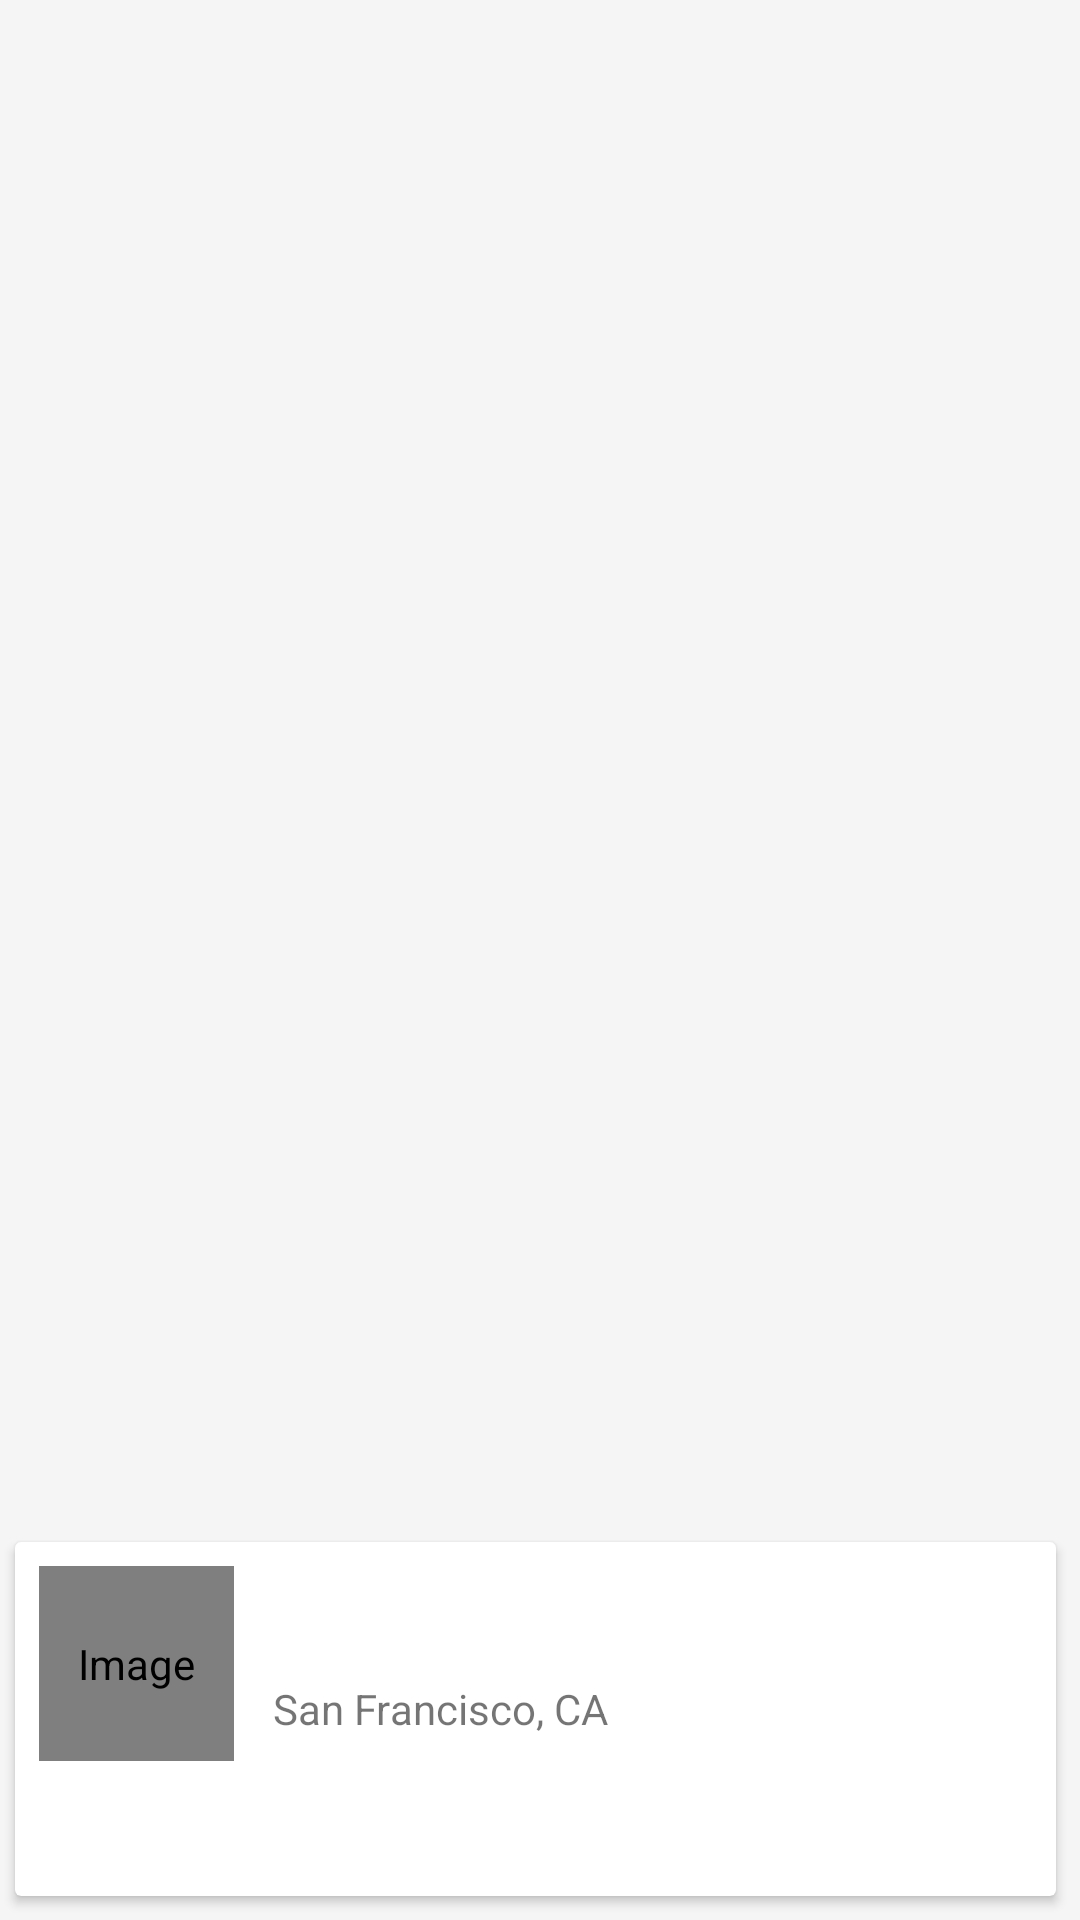

Layout XML and referenced resources for this Android screen:
<!-- AndroidManifest.xml: application theme AppTheme -->
<!-- res/layout/appointments_row.xml -->
<?xml version="1.0" encoding="utf-8"?>
<android.support.constraint.ConstraintLayout
        xmlns:android="http://schemas.android.com/apk/res/android"
        xmlns:app="http://schemas.android.com/apk/res-auto" xmlns:tools="http://schemas.android.com/tools"
        android:layout_width="match_parent"
        android:layout_height="wrap_content"
        android:background="#F5F5F5">

    <android.support.v7.widget.CardView
            android:layout_width="match_parent"
            app:layout_constraintTop_toTopOf="parent" app:layout_constraintEnd_toEndOf="parent"
            android:layout_marginEnd="8dp" app:layout_constraintStart_toStartOf="parent"
            android:layout_marginStart="5dp" android:layout_marginBottom="8dp"
            app:layout_constraintBottom_toBottomOf="parent" android:id="@+id/cardView"
            android:layout_height="wrap_content" app:layout_constraintHorizontal_bias="1.0"
            app:layout_constraintVertical_bias="1.0">
        <android.support.constraint.ConstraintLayout
                android:layout_width="match_parent"
                android:paddingBottom="3dp"
                android:layout_height="wrap_content">
            <de.hdodenhof.circleimageview.CircleImageView
                    android:layout_width="65dp"
                    android:layout_height="65dp" app:srcCompat="@mipmap/ic_launcher_round"
                    android:id="@+id/imageView_doctor" android:layout_marginTop="8dp"
                    app:layout_constraintTop_toTopOf="parent"
                    app:layout_constraintStart_toStartOf="parent"
                    android:layout_marginStart="8dp" android:contentDescription="@string/desc"/>
            <TextView
                    android:layout_width="wrap_content"
                    android:layout_height="wrap_content" android:id="@+id/textView_drName"
                    app:layout_constraintTop_toTopOf="parent" android:layout_marginTop="14dp"
                    android:textColor="#000080" android:contentDescription="@string/desc"
                    android:textStyle=""
                    android:textSize="16sp" app:layout_constraintStart_toEndOf="@+id/imageView_doc_Icon"
                    android:layout_marginStart="6dp"/>
            <TextView
                    android:layout_width="wrap_content" android:textSize="15sp"
                    android:layout_height="wrap_content" android:id="@+id/textView_Rating"
                    app:layout_constraintEnd_toEndOf="parent"
                    android:layout_marginEnd="4dp" android:layout_marginTop="8dp"
                    app:layout_constraintTop_toTopOf="parent" android:textColor="@color/colorPrimary"
                    android:paddingLeft="15dp" android:paddingRight="15dp"
                    android:textAppearance="@style/Base.TextAppearance.AppCompat.Small.Inverse"
                    android:layout_alignParentEnd="true"/>
            <TextView
                    android:layout_width="wrap_content"
                    android:layout_height="wrap_content" android:id="@+id/textView_status"
                    android:layout_marginBottom="8dp"
                    app:layout_constraintBottom_toBottomOf="parent" app:layout_constraintEnd_toEndOf="parent"
                    android:layout_marginEnd="4dp" android:layout_marginTop="5dp"
                    app:layout_constraintTop_toBottomOf="@+id/textView_Rating"
                    app:layout_constraintStart_toEndOf="@+id/textView_drName" android:layout_marginStart="8dp"
                    app:layout_constraintHorizontal_bias="0.901" app:layout_constraintVertical_bias="0.058"
                    android:textColor="#32CD32"
                    android:textAppearance="@style/Base.TextAppearance.AppCompat.Small.Inverse"/>
            <TextView
                    android:layout_width="wrap_content"
                    android:layout_height="wrap_content" android:id="@+id/textView_appoTime"
                    android:paddingTop="15dp"
                    app:layout_constraintBottom_toBottomOf="parent"
                    app:layout_constraintStart_toEndOf="@+id/imageView_clock" android:layout_marginStart="4dp"
                    android:layout_marginTop="8dp" app:layout_constraintTop_toBottomOf="@+id/imageView_doctor"
                    app:layout_constraintVertical_bias="0.333"/>
            <ImageView
                    android:layout_width="wrap_content"
                    android:layout_height="wrap_content" app:srcCompat="@drawable/round_alarm_24"
                    android:id="@+id/imageView_clock" app:layout_constraintStart_toStartOf="parent"
                    android:layout_marginStart="8dp" android:layout_marginBottom="8dp"
                    app:layout_constraintBottom_toBottomOf="parent" android:layout_marginTop="20dp"
                    app:layout_constraintTop_toBottomOf="@+id/imageView_doctor"
                    android:contentDescription="@string/desc" app:layout_constraintVertical_bias="1.0"/>
            <ImageView
                    android:layout_width="wrap_content"
                    android:layout_height="wrap_content" app:srcCompat="@android:drawable/presence_online"
                    android:id="@+id/imageView_green_light" app:layout_constraintEnd_toStartOf="@+id/textView_status"
                    android:contentDescription="@string/desc" android:layout_marginTop="10dp"
                    app:layout_constraintTop_toBottomOf="@+id/textView_Rating" android:layout_marginEnd="5dp"/>
            <ImageView
                    android:layout_width="wrap_content"
                    android:layout_height="wrap_content" app:srcCompat="@drawable/round_location_on_24"
                    android:contentDescription="@string/desc"
                    android:layout_marginTop="16dp" app:layout_constraintTop_toBottomOf="@+id/imageView_doc_Icon"
                    android:layout_marginStart="82dp" app:layout_constraintStart_toStartOf="parent"
                    android:id="@+id/imageView_location"/>
            <ImageView
                    android:layout_width="20dp" android:contentDescription="@string/desc"
                    android:layout_height="20dp" app:srcCompat="@drawable/doctor_icon"
                    android:id="@+id/imageView_doc_Icon" android:layout_marginTop="16dp"
                    app:layout_constraintTop_toTopOf="parent" app:layout_constraintStart_toEndOf="@+id/imageView_doctor"
                    android:layout_marginStart="12dp"/>
            <TextView
                    android:text="@string/location"
                    android:layout_width="wrap_content"
                    android:layout_height="wrap_content"
                    android:id="@+id/textView_location" app:layout_constraintStart_toEndOf="@+id/imageView_location"
                    android:layout_marginStart="4dp" android:layout_marginBottom="50dp"
                    app:layout_constraintBottom_toBottomOf="parent"/>
            <Button
                    android:text="@string/book_button"
                    android:layout_width="88dp"
                    android:layout_height="40dp" android:id="@+id/button_book"
                    app:layout_constraintEnd_toEndOf="parent"
                    android:textSize="15sp" android:background="@drawable/book_button"
                    android:textColor="#FFFFFF" android:layout_marginBottom="8dp"
                    app:layout_constraintBottom_toBottomOf="parent"
                    app:layout_constraintStart_toEndOf="@+id/textView_location" android:layout_marginStart="8dp"
                    app:layout_constraintHorizontal_bias="0.755"/>
            
                    
                    
                    
                    
                    
                    
                    
                    
                    
            <ImageView
                    android:layout_width="22dp"
                    android:layout_height="25dp" app:srcCompat="@drawable/ic_star"
                    android:id="@+id/imageView_star"
                    app:layout_constraintTop_toTopOf="parent"
                    android:layout_marginTop="6dp"
                    app:layout_constraintEnd_toEndOf="@+id/textView_Rating" android:layout_marginEnd="40dp"/>

        </android.support.constraint.ConstraintLayout>
    </android.support.v7.widget.CardView>

    
            
            
            
            
            
            
            
            
</android.support.constraint.ConstraintLayout>
<!-- resources referenced by this layout -->
<resources>
  <color name="colorPrimary">#00B3C4</color>
  <!-- drawable ic_star (drawable) -->
  <vector android:height="18dp" android:viewportHeight="55.867"
      android:viewportWidth="55.867" android:width="18dp" xmlns:android="http://schemas.android.com/apk/res/android">
      <path android:fillColor="#FF000000" android:pathData="M11.287,54.548c-0.207,0 -0.414,-0.064 -0.588,-0.191c-0.308,-0.224 -0.462,-0.603 -0.397,-0.978l3.091,-18.018L0.302,22.602c-0.272,-0.266 -0.37,-0.663 -0.253,-1.024c0.118,-0.362 0.431,-0.626 0.808,-0.681l18.09,-2.629l8.091,-16.393c0.168,-0.342 0.516,-0.558 0.896,-0.558l0,0c0.381,0 0.729,0.216 0.896,0.558l8.09,16.393l18.091,2.629c0.377,0.055 0.689,0.318 0.808,0.681c0.117,0.361 0.02,0.759 -0.253,1.024L42.475,35.363l3.09,18.017c0.064,0.375 -0.09,0.754 -0.397,0.978c-0.308,0.226 -0.717,0.255 -1.054,0.076l-16.18,-8.506l-16.182,8.506C11.606,54.51 11.446,54.548 11.287,54.548zM3.149,22.584l12.016,11.713c0.235,0.229 0.343,0.561 0.287,0.885L12.615,51.72l14.854,-7.808c0.291,-0.154 0.638,-0.154 0.931,0l14.852,7.808l-2.836,-16.538c-0.056,-0.324 0.052,-0.655 0.287,-0.885l12.016,-11.713l-16.605,-2.413c-0.326,-0.047 -0.607,-0.252 -0.753,-0.547L27.934,4.578l-7.427,15.047c-0.146,0.295 -0.427,0.5 -0.753,0.547L3.149,22.584z"/>
  </vector>
  <!-- mipmap ic_launcher_round: png bitmap (mipmap-hdpi, 2553 bytes) -->
  <string name="book_button">BOOK</string>
  <string name="desc">Image</string>
  <string name="location">San Francisco, CA</string>
  <style name="RatingBar" parent="android:style/Widget.Material.RatingBar.Small">
          <item name="colorControlNormal">@color/colorPrimary</item>
          <item name="colorControlActivated">@color/colorPrimary</item>
      </style>
  <style name="AppTheme" parent="Theme.AppCompat.Light.DarkActionBar">
          
          <item name="colorPrimary">@color/colorPrimary</item>
          <item name="colorPrimaryDark">@color/colorPrimaryDark</item>
          <item name="colorAccent">@color/colorAccent</item>
      </style>
  <color name="colorPrimaryDark">#00B3C4</color>
  <color name="colorAccent">#CA226B</color>
</resources>
